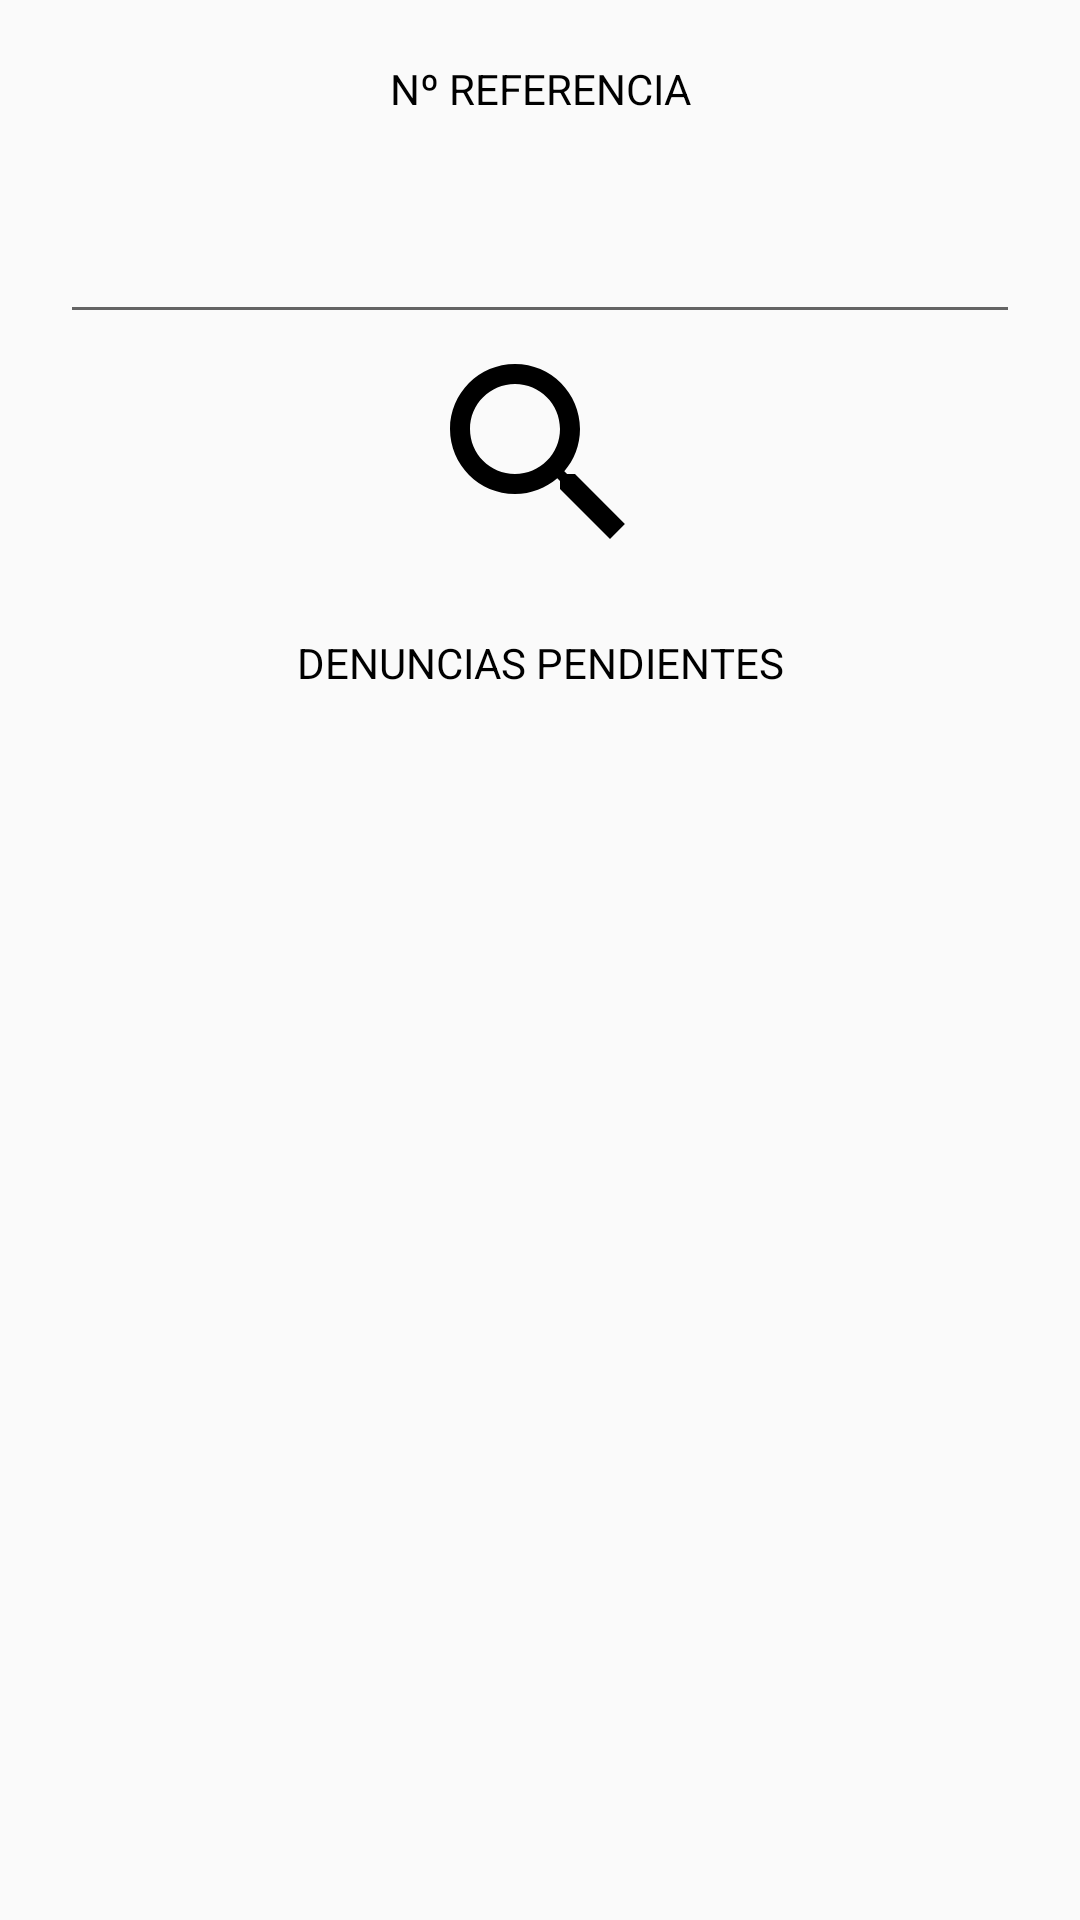

This screen was rendered from an Android layout file. Write that file and the resources it references.
<!-- AndroidManifest.xml: application theme AppTheme -->
<!-- res/layout/activity_buscar_predenuncia.xml -->
<?xml version="1.0" encoding="utf-8"?>

<RelativeLayout xmlns:android="http://schemas.android.com/apk/res/android"
    xmlns:app="http://schemas.android.com/apk/res-auto"
    xmlns:tools="http://schemas.android.com/tools"
    android:layout_width="match_parent"
    android:layout_height="match_parent"
    tools:context=".BuscarPredenuncia">

    <LinearLayout
        android:layout_width="match_parent"
        android:layout_height="match_parent"
        android:orientation="vertical">

        <TextView
            android:layout_width="match_parent"
            android:layout_height="wrap_content"
            android:textColor="@color/black"
            android:textAlignment="center"

            android:text="Nº REFERENCIA"
            android:layout_margin="20dp"
            />

        <android.support.design.widget.TextInputLayout
            android:layout_width="match_parent"
            android:layout_height="wrap_content"
            android:layout_marginHorizontal="20dp">

            <EditText
                android:id="@+id/idPredenuncia"
                android:layout_width="match_parent"
                android:layout_height="wrap_content"
                android:ems="10"
                android:inputType="text|textMultiLine"
                android:singleLine="true" />


        </android.support.design.widget.TextInputLayout>

        <ImageButton
            android:id="@+id/buscarPredenuncia"
            android:layout_width="wrap_content"
            android:layout_height="wrap_content"
            android:src="@drawable/ic_buscar"
            android:layout_gravity="center_vertical|center_horizontal"
            android:background="@null"/>

        <TextView
            android:layout_width="match_parent"
            android:layout_height="wrap_content"
            android:textColor="@color/black"
            android:textAlignment="center"

            android:text="DENUNCIAS PENDIENTES"
            android:layout_margin="20dp"
            />

            <ListView
                android:id="@+id/listviewPredenuncia"
                android:layout_width="match_parent"
                android:layout_height="wrap_content"
                android:layout_marginTop="8dp"/>







    </LinearLayout>
</RelativeLayout>
<!-- resources referenced by this layout -->
<resources>
  <color name="black"> #000000</color>
  <!-- drawable ic_buscar (drawable) -->
  <vector android:height="80dp" android:viewportHeight="24"
      android:viewportWidth="24" android:width="80dp" xmlns:android="http://schemas.android.com/apk/res/android">
      <path android:fillColor="#FF000000" android:pathData="M15.5,14h-0.79l-0.28,-0.27C15.41,12.59 16,11.11 16,9.5 16,5.91 13.09,3 9.5,3S3,5.91 3,9.5 5.91,16 9.5,16c1.61,0 3.09,-0.59 4.23,-1.57l0.27,0.28v0.79l5,4.99L20.49,19l-4.99,-5zM9.5,14C7.01,14 5,11.99 5,9.5S7.01,5 9.5,5 14,7.01 14,9.5 11.99,14 9.5,14z"/>
  </vector>
  <style name="AppTheme" parent="Theme.AppCompat.Light.DarkActionBar">
          
          <item name="colorPrimary">@color/colorPrimary</item>
          <item name="colorPrimaryDark">@color/black</item>
          <item name="colorAccent">@color/colorAccent</item>
      </style>
  <color name="colorPrimary">#3F51B5</color>
  <color name="colorAccent">#FF4081</color>
</resources>
